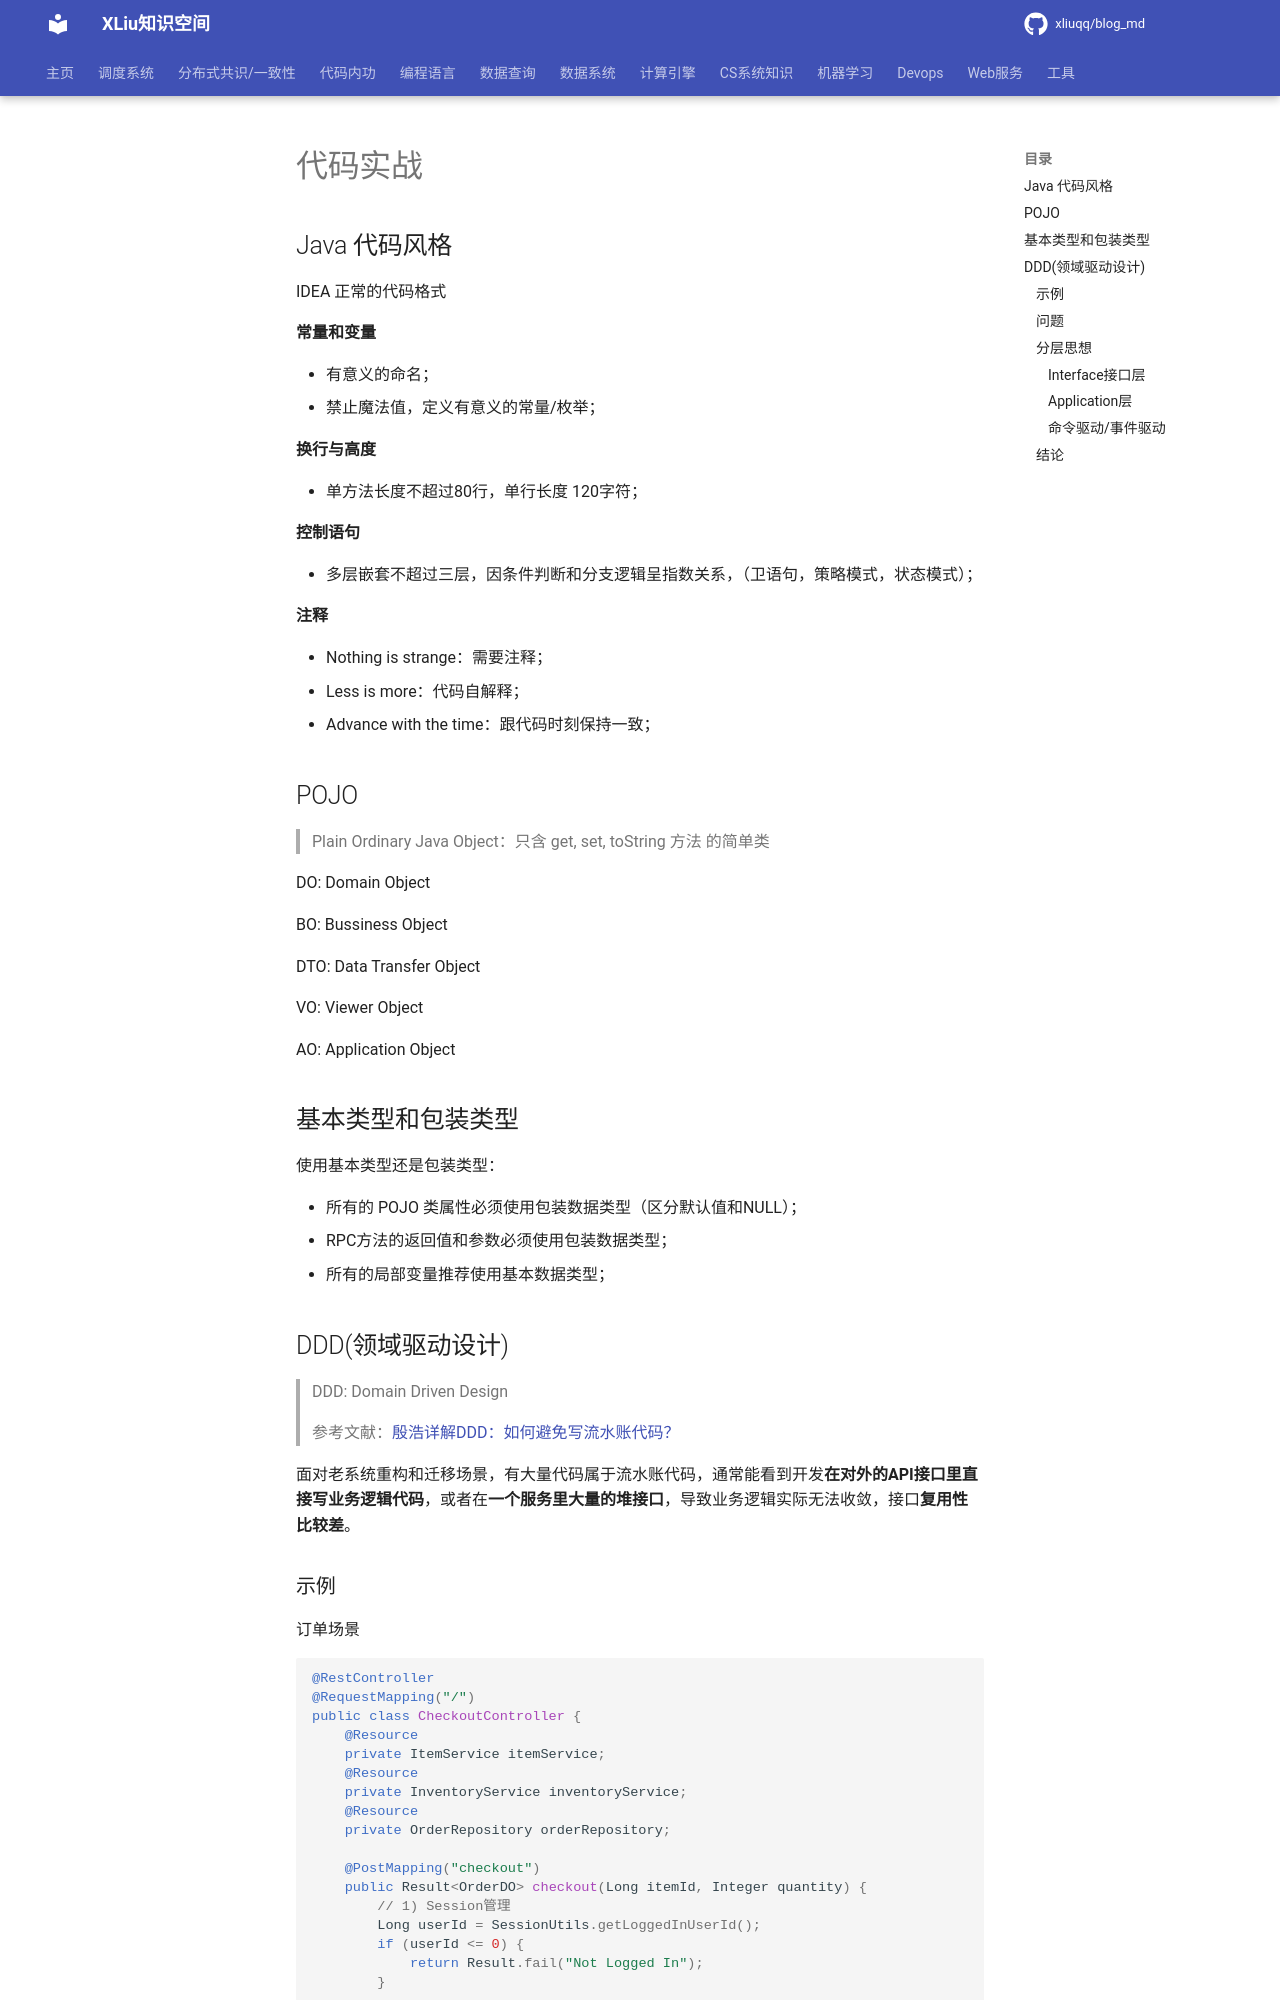

repository: xliuqq/blog_md · page: web/backend/code_action.html · generator: mkdocs

# 代码实战

## Java 代码风格

IDEA 正常的代码格式

**常量和变量**

- 有意义的命名；
- 禁止魔法值，定义有意义的常量/枚举；

**换行与高度**

- 单方法长度不超过80行，单行长度 120字符；

**控制语句**

- 多层嵌套不超过三层，因条件判断和分支逻辑呈指数关系，（卫语句，策略模式，状态模式）；

**注释**

- Nothing is strange：需要注释；
- Less is more：代码自解释；
- Advance with the time：跟代码时刻保持一致；

## POJO

> Plain Ordinary Java Object：只含 get, set, toString 方法 的简单类

DO: Domain Object

BO: Bussiness Object

DTO: Data Transfer Object

VO: Viewer Object

AO: Application Object

## 基本类型和包装类型

使用基本类型还是包装类型：

- 所有的 POJO 类属性必须使用包装数据类型（区分默认值和NULL）；
- RPC方法的返回值和参数必须使用包装数据类型；
- 所有的局部变量推荐使用基本数据类型；



## DDD(领域驱动设计)

> DDD: Domain Driven Design
>
> 参考文献：[殷浩详解DDD：如何避免写流水账代码？](https://mp.weixin.qq.com/s/SjU1DbsXcBD-2DJt9z65zg)

面对老系统重构和迁移场景，有大量代码属于流水账代码，通常能看到开发**在对外的API接口里直接写业务逻辑代码**，或者在**一个服务里大量的堆接口**，导致业务逻辑实际无法收敛，接口**复用性比较差**。
